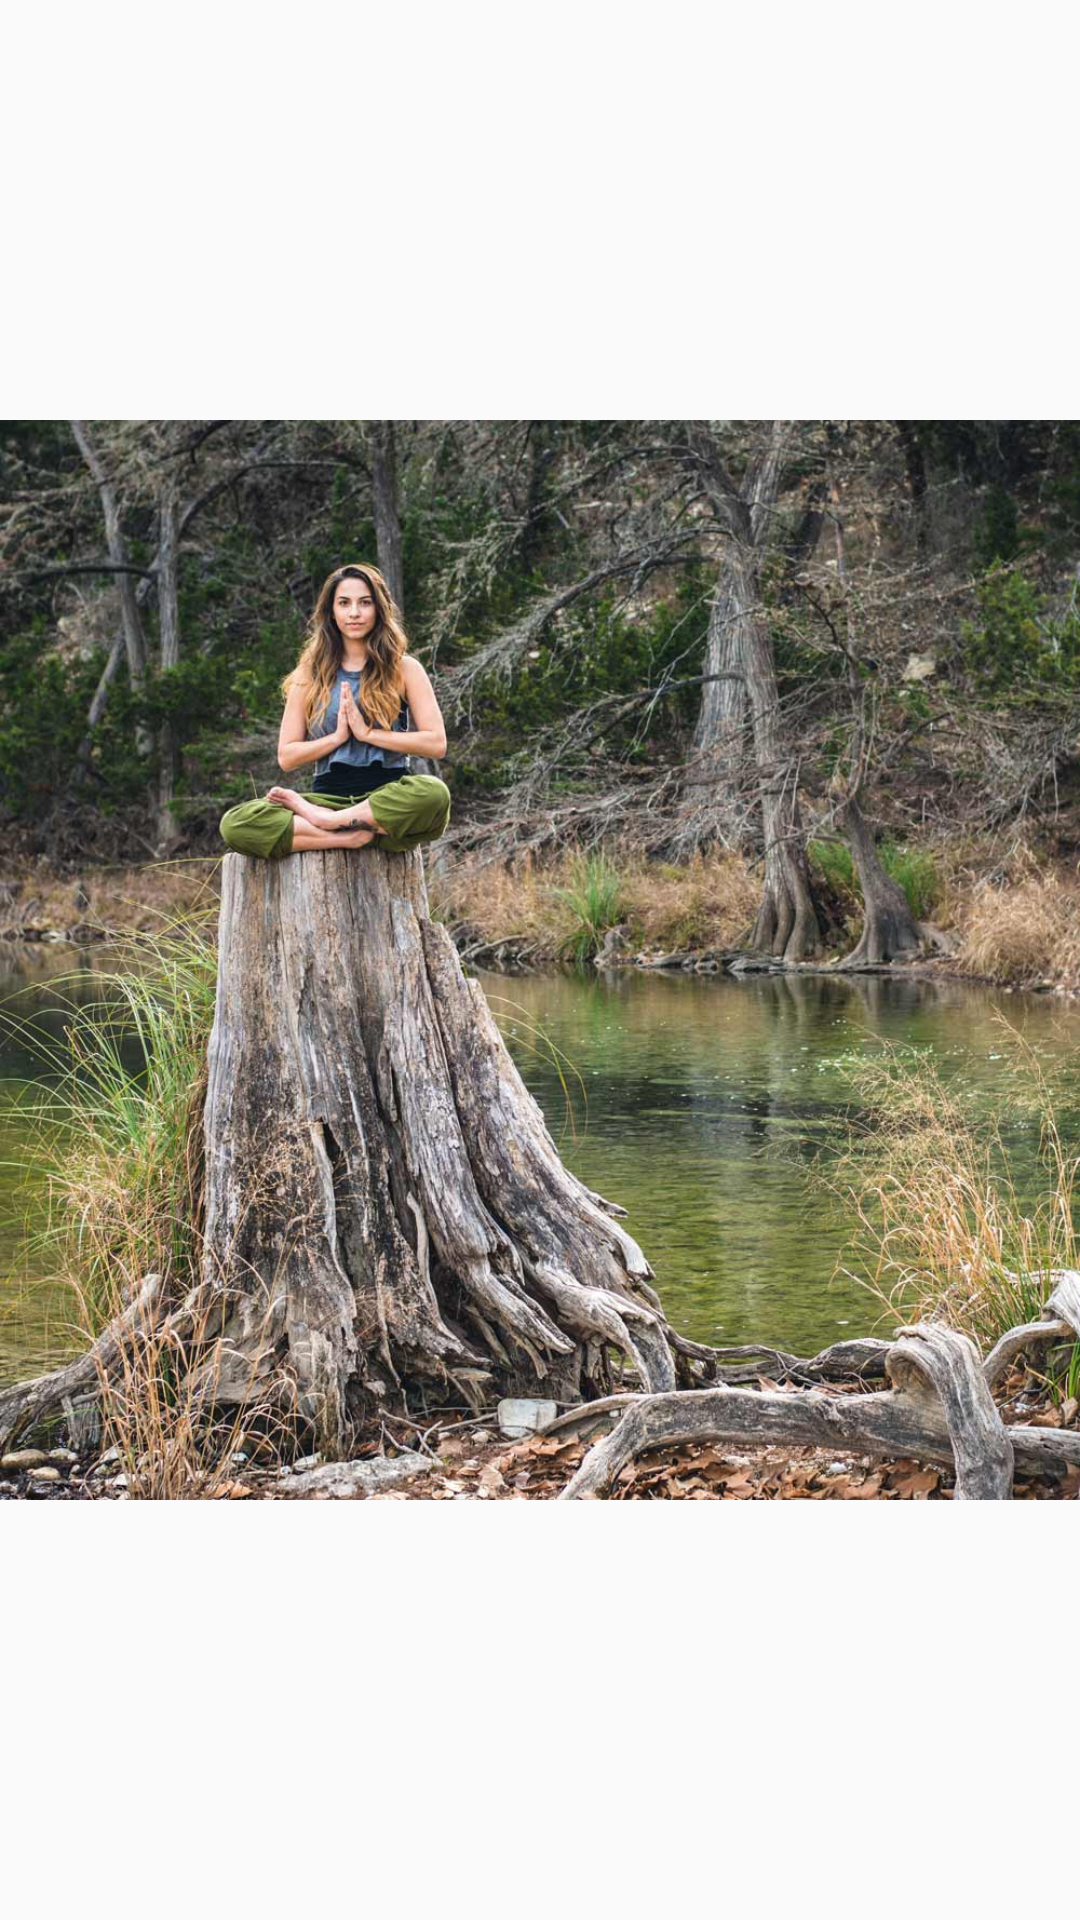

Here is an Android app screen rendered from its layout file. Give the layout XML and the strings, colors and styles it references.
<!-- AndroidManifest.xml: application theme AppTheme -->
<!-- res/layout/custom_image.xml -->
<?xml version="1.0" encoding="utf-8"?>
<LinearLayout xmlns:android="http://schemas.android.com/apk/res/android"
    android:layout_width="match_parent"
    android:layout_height="match_parent" >

    <ImageView
        android:id="@+id/img1"
        android:layout_width="match_parent"
        android:layout_height="wrap_content"
        android:src="@drawable/img_savanna1" />

</LinearLayout>
<!-- resources referenced by this layout -->
<resources>
  <!-- drawable img_savanna1: png bitmap (drawable-hdpi, 330849 bytes) -->
  <style name="AppTheme" parent="AppBaseTheme">
  
          
          <item name="windowActionBar">false</item>
          <item name="android:windowNoTitle">true</item>
      </style>
  <style name="AppBaseTheme" parent="Theme.AppCompat.Light">
          
      </style>
</resources>
